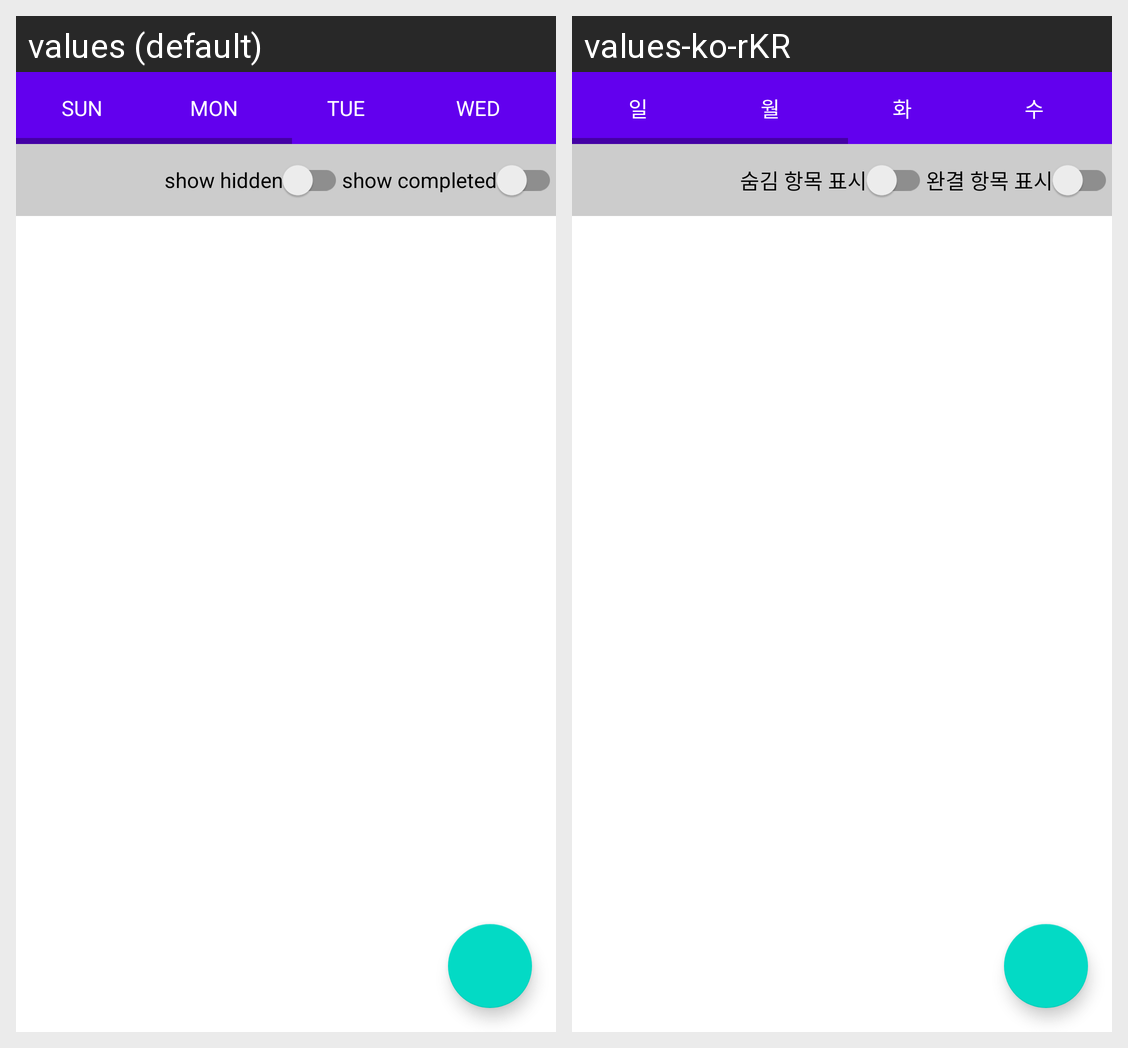

Here is an Android app screen in its default locale and in the app's own translations. Write out the translated-string differences for the strings that appear on this screen.
Android screen res/layout/fragment_by_day_list.xml rendered under 2 locales, left to right: values (default), values-ko-rKR. Device: Nexus 5 (rendered at 1080×1920; each locale shown at half size, 540×960, under a caption strip naming it); theme Theme.WTWTViewer20.
Strings drawn on this screen, with the default value and each locale's value (text and hints the layout hard-codes, and strings that could not be matched under every locale, appear in the picture but are not listed):

day_sun_short
  values: SUN
  values-ko-rKR: 일

day_mon_short
  values: MON
  values-ko-rKR: 월

day_tue_short
  values: TUE
  values-ko-rKR: 화

day_wed_short
  values: WED
  values-ko-rKR: 수

list_option_show_hidden
  values: show hidden
  values-ko-rKR: 숨김 항목 표시

list_option_show_completed
  values: show completed
  values-ko-rKR: 완결 항목 표시
